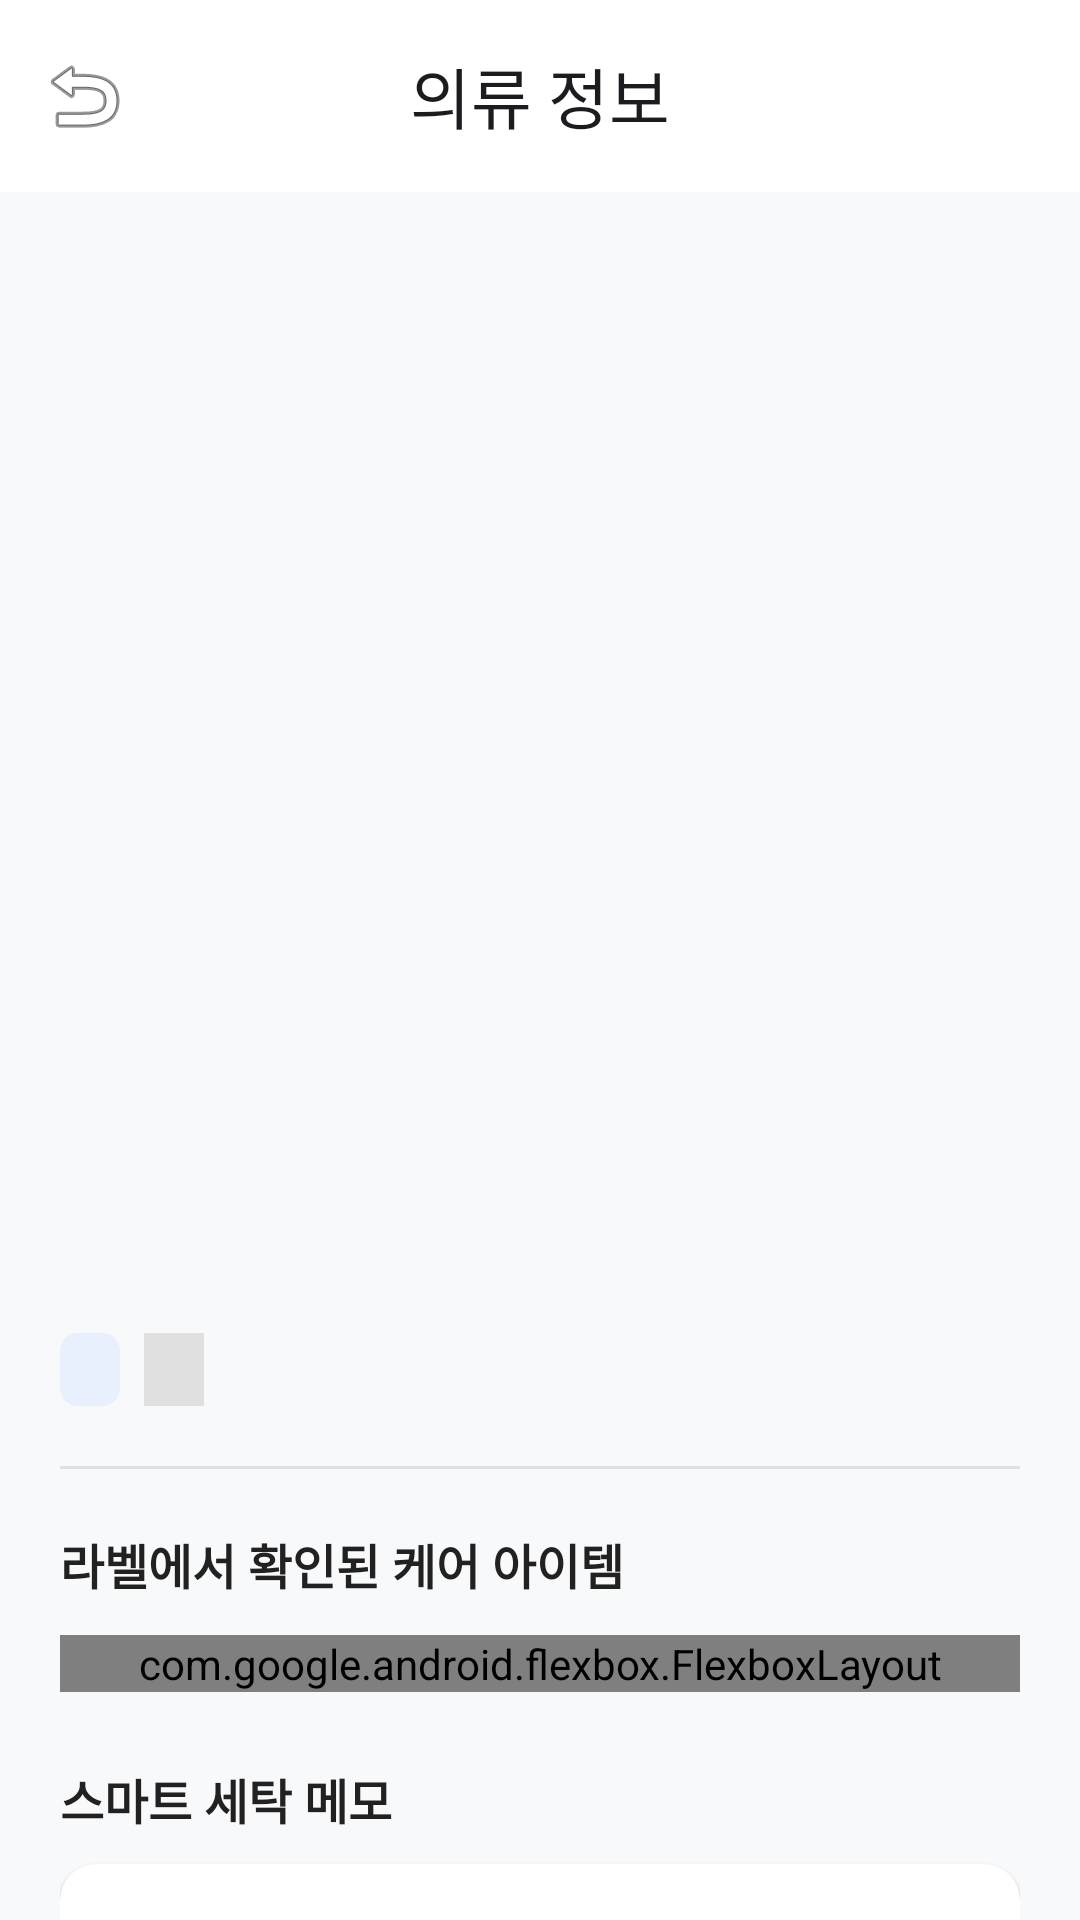

Produce the Android XML layout that renders to this screen, including the resource entries it uses.
<!-- AndroidManifest.xml: application theme Theme.SEDO -->
<!-- res/layout/fragment_detail.xml -->
<?xml version="1.0" encoding="utf-8"?>
<androidx.constraintlayout.widget.ConstraintLayout
    xmlns:android="http://schemas.android.com/apk/res/android"
    xmlns:app="http://schemas.android.com/apk/res-auto"
    xmlns:tools="http://schemas.android.com/tools"
    android:layout_width="match_parent"
    android:layout_height="match_parent"
    android:background="#F8F9FA">

    <com.google.android.material.appbar.MaterialToolbar
        android:id="@+id/toolbar_detail"
        android:layout_width="match_parent"
        android:layout_height="?attr/actionBarSize"
        android:background="@android:color/white"
        app:title="의류 정보"
        app:titleCentered="true"
        app:navigationIcon="@android:drawable/ic_menu_revert"
        app:layout_constraintTop_toTopOf="parent" />

    <androidx.core.widget.NestedScrollView
        android:layout_width="match_parent"
        android:layout_height="0dp"
        app:layout_constraintTop_toBottomOf="@id/toolbar_detail"
        app:layout_constraintBottom_toBottomOf="parent">

        <LinearLayout
            android:layout_width="match_parent"
            android:layout_height="wrap_content"
            android:orientation="vertical">

            <ImageView
                android:id="@+id/iv_detail_image"
                android:layout_width="match_parent"
                android:layout_height="320dp"
                android:scaleType="centerCrop"
                tools:background="#E0E0E0" />

            <LinearLayout
                android:layout_width="match_parent"
                android:layout_height="wrap_content"
                android:orientation="vertical"
                android:padding="20dp">

                <TextView
                    android:id="@+id/tv_detail_name"
                    android:layout_width="wrap_content"
                    android:layout_height="wrap_content"
                    android:textColor="#212121"
                    android:textSize="24sp"
                    android:textStyle="bold"
                    tools:text="최애 흰 무지티" />

                <LinearLayout
                    android:layout_width="match_parent"
                    android:layout_height="wrap_content"
                    android:orientation="horizontal"
                    android:layout_marginTop="8dp">

                    <TextView
                        android:id="@+id/tv_badge_category"
                        android:layout_width="wrap_content"
                        android:layout_height="wrap_content"
                        android:background="@drawable/bg_badge_info"
                        android:paddingHorizontal="10dp"
                        android:paddingVertical="4dp"
                        android:textColor="#1A73E8"
                        android:textSize="12sp"
                        android:textStyle="bold"
                        tools:text="상의" />

                    <TextView
                        android:id="@+id/tv_badge_season"
                        android:layout_width="wrap_content"
                        android:layout_height="wrap_content"
                        android:layout_marginStart="8dp"
                        android:background="#E0E0E0"
                        android:paddingHorizontal="10dp"
                        android:paddingVertical="4dp"
                        android:textColor="#424242"
                        android:textSize="12sp"
                        android:textStyle="bold"
                        tools:text="여름" />
                </LinearLayout>

                <View
                    android:layout_width="match_parent"
                    android:layout_height="1dp"
                    android:background="#E0E0E0"
                    android:layout_marginTop="20dp" />

                <TextView
                    android:layout_width="wrap_content"
                    android:layout_height="wrap_content"
                    android:layout_marginTop="20dp"
                    android:text="라벨에서 확인된 케어 아이템"
                    android:textColor="#212121"
                    android:textSize="16sp"
                    android:textStyle="bold" />

                <com.google.android.flexbox.FlexboxLayout
                    android:id="@+id/flexbox_detail_symbols"
                    android:layout_width="match_parent"
                    android:layout_height="wrap_content"
                    android:layout_marginTop="12dp"
                    app:flexWrap="wrap" />

                <TextView
                    android:layout_width="wrap_content"
                    android:layout_height="wrap_content"
                    android:layout_marginTop="24dp"
                    android:text="스마트 세탁 메모"
                    android:textColor="#212121"
                    android:textSize="16sp"
                    android:textStyle="bold" />

                <com.google.android.material.card.MaterialCardView
                    android:layout_width="match_parent"
                    android:layout_height="wrap_content"
                    android:layout_marginTop="10dp"
                    app:cardBackgroundColor="@android:color/white"
                    app:cardElevation="2dp"
                    app:strokeWidth="0dp"
                    app:cardCornerRadius="12dp">

                    <TextView
                        android:id="@+id/tv_detail_wash_guide"
                        android:layout_width="match_parent"
                        android:layout_height="wrap_content"
                        android:padding="16dp"
                        android:textColor="#333333"
                        android:textSize="14sp"
                        android:lineSpacingExtra="6dp"
                        tools:text="면 100%\n건조기 절대 금지, 중성 세제로 세탁하세요." />
                </com.google.android.material.card.MaterialCardView>

                <TextView
                    android:layout_width="wrap_content"
                    android:layout_height="wrap_content"
                    android:layout_marginTop="28dp"
                    android:text="추천 세탁 팁 동영상"
                    android:textColor="#212121"
                    android:textSize="16sp"
                    android:textStyle="bold" />

                <androidx.recyclerview.widget.RecyclerView
                    android:id="@+id/rv_detail_youtube"
                    android:layout_width="match_parent"
                    android:layout_height="wrap_content"
                    android:layout_marginTop="10dp"
                    android:nestedScrollingEnabled="false"
                    app:layoutManager="androidx.recyclerview.widget.GridLayoutManager"
                    app:spanCount="2"
                    tools:listitem="@layout/item_youtube_video"
                    tools:itemCount="2"/>

                <LinearLayout
                    android:layout_width="match_parent"
                    android:layout_height="wrap_content"
                    android:orientation="horizontal"
                    android:layout_marginTop="32dp"
                    android:layout_marginBottom="24dp">

                    <com.google.android.material.button.MaterialButton
                        android:id="@+id/btn_edit_cloth"
                        style="@style/Widget.MaterialComponents.Button.OutlinedButton"
                        android:layout_width="0dp"
                        android:layout_height="56dp"
                        android:layout_weight="1"
                        android:layout_marginEnd="8dp"
                        android:text="수정하기"
                        app:strokeColor="#BDBDBD"
                        android:textColor="#424242"/>

                    <com.google.android.material.button.MaterialButton
                        android:id="@+id/btn_delete_cloth"
                        android:layout_width="0dp"
                        android:layout_height="56dp"
                        android:layout_weight="1"
                        android:layout_marginStart="8dp"
                        android:text="삭제하기"
                        app:backgroundTint="#D93025"
                        app:tint="@android:color/white"/>
                </LinearLayout>

            </LinearLayout>
        </LinearLayout>
    </androidx.core.widget.NestedScrollView>
</androidx.constraintlayout.widget.ConstraintLayout>
<!-- res/layout/item_youtube_video.xml (included above) -->
<?xml version="1.0" encoding="utf-8"?>
<com.google.android.material.card.MaterialCardView
    xmlns:android="http://schemas.android.com/apk/res/android"
    xmlns:app="http://schemas.android.com/apk/res-auto"
    xmlns:tools="http://schemas.android.com/tools"
    android:layout_width="match_parent"
    android:layout_height="wrap_content"
    android:layout_margin="6dp"
    app:cardCornerRadius="10dp"
    app:cardElevation="2dp"
    app:strokeWidth="0dp"
    app:cardBackgroundColor="@android:color/white">

    <LinearLayout
        android:layout_width="match_parent"
        android:layout_height="wrap_content"
        android:orientation="vertical">

        <ImageView
            android:id="@+id/iv_thumbnail"
            android:layout_width="match_parent"
            android:layout_height="100dp"
            android:scaleType="centerCrop"
            android:background="#E0E0E0" />

        <TextView
            android:id="@+id/tv_video_title"
            android:layout_width="match_parent"
            android:layout_height="wrap_content"
            android:padding="10dp"
            android:textColor="#212121"
            android:textSize="13sp"
            android:textStyle="bold"
            android:maxLines="2"
            android:ellipsize="end"
            tools:text="니트 줄어들지 않게 세탁하는 완벽한 방법" />
    </LinearLayout>
</com.google.android.material.card.MaterialCardView>
<!-- resources referenced by this layout -->
<resources>
  <!-- drawable bg_badge_info (drawable) -->
  <shape xmlns:android="http://schemas.android.com/apk/res/android">
      <solid android:color="#E8F0FE" />
      <corners android:radius="6dp" />
  </shape>
  <style name="Theme.SEDO" parent="Base.Theme.SEDO" />
  <style name="Base.Theme.SEDO" parent="Theme.Material3.DayNight.NoActionBar">
          
          
      </style>
</resources>
